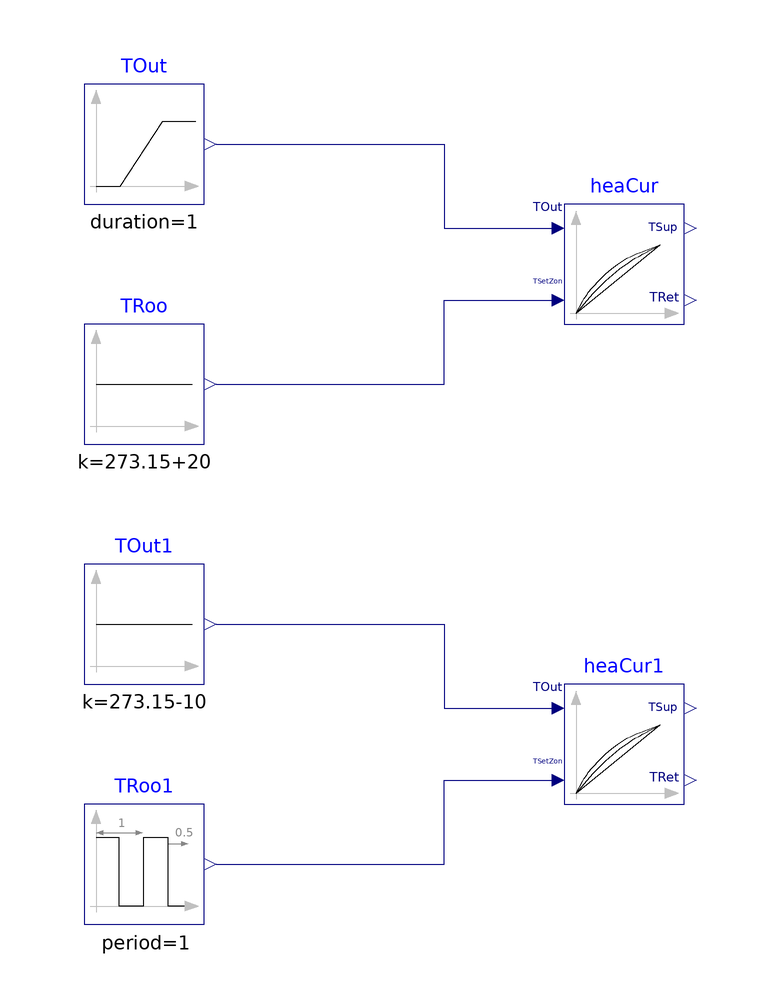

Above is the diagram view of the following Modelica model: its components placed by their Placement annotations and its connect equations drawn as lines.

model SupplyReturnTemperatureReset
  "Test model for the heating curve"
  BuildingsLite.Controls.OBC.Utilities.SetPoints.SupplyReturnTemperatureReset heaCur(
    m=1,
    TSup_nominal=333.15,
    TRet_nominal=313.15,
    TOut_nominal=263.15)
    "Compute the supply and return set point of heating systems with varying outdoor temperature"
    annotation (Placement(transformation(extent={{20,30},{40,50}})));
  BuildingsLite.Controls.OBC.CDL.Reals.Sources.Ramp TOut(
    height=40,
    duration=1,
    offset=263.15,
    y(unit="K"))
    "Outdoor temperature varying from -10 degC to 30 degC"
    annotation (Placement(transformation(extent={{-60,50},{-40,70}})));
  BuildingsLite.Controls.OBC.Utilities.SetPoints.SupplyReturnTemperatureReset heaCur1(
    m=1,
    dTOutHeaBal=15,
    TSup_nominal=333.15,
    TRet_nominal=313.15,
    TOut_nominal=263.15)
    "Compute the supply and return set point of heating systems with changing room setpoint temperature"
    annotation (Placement(transformation(extent={{20,-50},{40,-30}})));
  BuildingsLite.Controls.OBC.CDL.Reals.Sources.Pulse TRoo1(
    offset=273.15+20,
    shift=0.5,
    amplitude=-5,
    period=1,
    y(unit="K"))
    "Night set back from 20 degC to 15 degC"
    annotation (Placement(transformation(extent={{-60,-70},{-40,-50}})));
  BuildingsLite.Controls.OBC.CDL.Reals.Sources.Constant TOut1(
    k=273.15-10,
    y(unit="K"))
    "Constant outdoor air temperature"
    annotation (Placement(transformation(extent={{-60,-30},{-40,-10}})));
  BuildingsLite.Controls.OBC.CDL.Reals.Sources.Constant TRoo(
    k=273.15+20,
    y(unit="K"))
    "Room temperature 20 degC"
    annotation (Placement(transformation(extent={{-60,10},{-40,30}})));

equation
  connect(TOut1.y,heaCur1.TOut)
    annotation (Line(points={{-38,-20},{-38,-20},{0,-20},{0,-34},{18,-34}},color={0,0,127}));
  connect(TOut.y,heaCur.TOut)
    annotation (Line(points={{-38,60},{-38,60},{0,60},{0,46},{18,46}},color={0,0,127}));
  connect(TRoo.y,heaCur.TSetZon)
    annotation (Line(points={{-38,20},{0,20},{0,34},{18,34}},color={0,0,127}));
  connect(TRoo1.y,heaCur1.TSetZon)
    annotation (Line(points={{-38,-60},{0,-60},{0,-46},{18,-46}},color={0,0,127}));
  annotation (
    experiment(
      Tolerance=1e-6,
      StopTime=1.0),
    __Dymola_Commands(
      file="modelica://Buildings/Resources/Scripts/Dymola/Controls/OBC/Utilities/SetPoints/Validation/SupplyReturnTemperatureReset.mos" "Simulate and plot"),
    Documentation(
      info="<html>
<p>
Example that demonstrates the use of the hot water temperature reset
for a heating system.
The parameters of the block <code>heaCur</code>
are for a heating system with
<i>60</i>&deg;C supply water temperature and
<i>40</i>&deg;C return water temperature at
an outside temperature of
<i>-10</i>&deg;C and a room temperature of
<i>20</i>&deg;C. The offset for the temperature reset is
<i>8</i> Kelvin, i.e., above
<i>12</i>&deg;C outside temperature, there is no heating load.
The figure below shows the computed supply and return water temperatures.
</p>
<p align=\"center\">
<img src=\"modelica://Buildings/Resources/Images/Controls/OBC/Utilities/SetPoints/SupplyReturnTemperatureReset.png\"
border=\"1\"
alt=\"Supply and return water temperatures.\"/>
</p>
</html>",
      revisions="<html>
<ul>
<li>
July 18, 2017, by Jianjun Hu:<br/>
First implementation in CDL.
</li>
</ul>
</html>"),
    Icon(
      graphics={
        Ellipse(
          lineColor={75,138,73},
          fillColor={255,255,255},
          fillPattern=FillPattern.Solid,
          extent={{-100,-100},{100,100}}),
        Polygon(
          lineColor={0,0,255},
          fillColor={75,138,73},
          pattern=LinePattern.None,
          fillPattern=FillPattern.Solid,
          points={{-36,60},{64,0},{-36,-60},{-36,60}})}));
end SupplyReturnTemperatureReset;